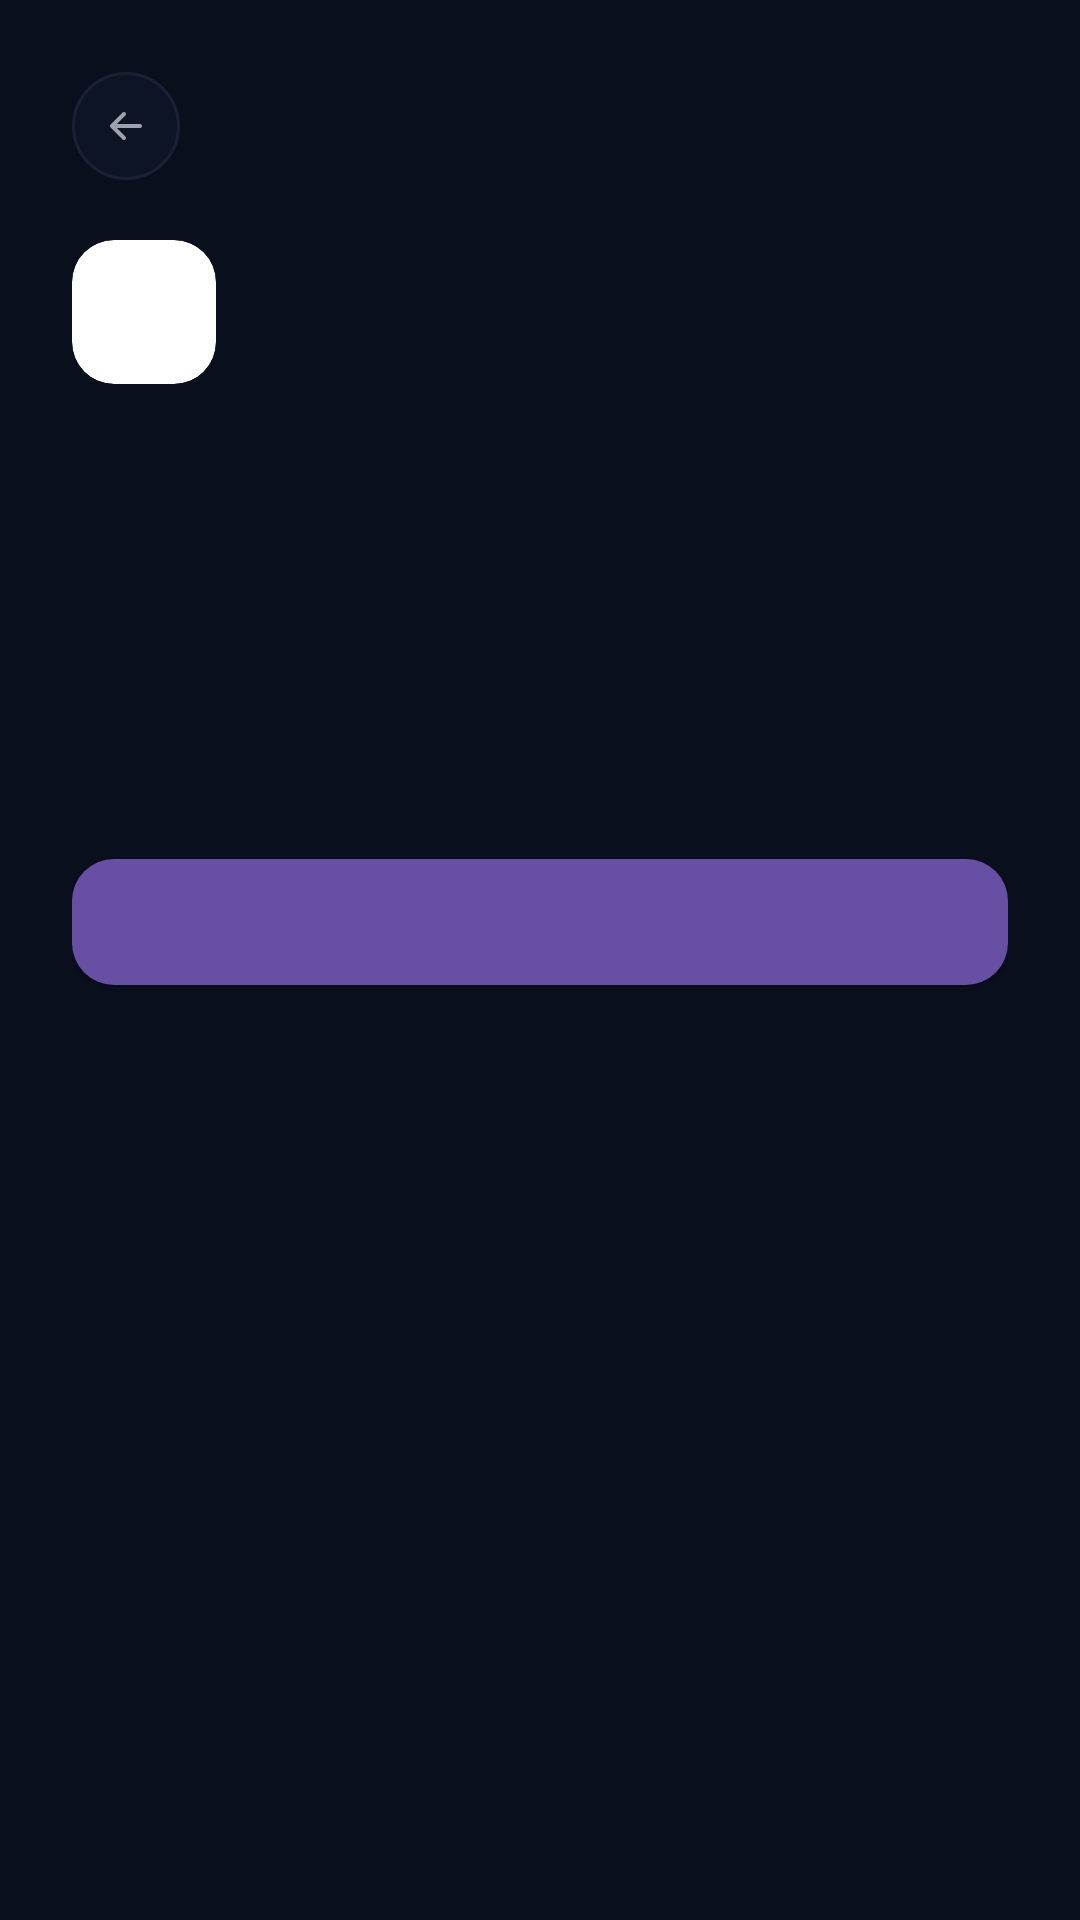

Here is an Android app screen rendered from its layout file. Give the layout XML and the strings, colors and styles it references.
<!-- AndroidManifest.xml: application theme Theme.QRCodeAttendance -->
<!-- res/layout/activity_auth_base.xml -->
<?xml version="1.0" encoding="utf-8"?>
<androidx.constraintlayout.widget.ConstraintLayout
    xmlns:android="http://schemas.android.com/apk/res/android"
    xmlns:app="http://schemas.android.com/apk/res-auto"
    android:layout_width="match_parent"
    android:layout_height="match_parent"
    android:background="@color/bg_dark">

    
    <View
        android:id="@+id/gridOverlay"
        android:layout_width="match_parent"
        android:layout_height="match_parent"
        android:alpha="0.4"
        app:layout_constraintTop_toTopOf="parent"
        app:layout_constraintStart_toStartOf="parent"/>

    
    <View
        android:id="@+id/orbTop"
        android:layout_width="280dp"
        android:layout_height="280dp"
        android:layout_marginStart="-80dp"
        android:layout_marginTop="-80dp"
        android:alpha="0.3"
        app:layout_constraintTop_toTopOf="parent"
        app:layout_constraintStart_toStartOf="parent"/>

    
    <View
        android:id="@+id/orbBottom"
        android:layout_width="200dp"
        android:layout_height="200dp"
        android:layout_marginEnd="-50dp"
        android:layout_marginBottom="-50dp"
        android:alpha="0.2"
        app:layout_constraintBottom_toBottomOf="parent"
        app:layout_constraintEnd_toEndOf="parent"/>

    
    <View
        android:id="@+id/accentLine"
        android:layout_width="match_parent"
        android:layout_height="2dp"
        app:layout_constraintBottom_toBottomOf="parent"/>

    <ScrollView
        android:layout_width="match_parent"
        android:layout_height="match_parent"
        android:fillViewport="true"
        android:scrollbars="none"
        app:layout_constraintTop_toTopOf="parent"
        app:layout_constraintBottom_toBottomOf="parent">

        <LinearLayout
            android:layout_width="match_parent"
            android:layout_height="wrap_content"
            android:orientation="vertical"
            android:padding="24dp"
            android:paddingTop="48dp">

            
            <ImageView
                android:id="@+id/btnBack"
                android:layout_width="36dp"
                android:layout_height="36dp"
                android:src="@drawable/ic_arrow_back"
                android:background="@drawable/bg_back_btn"
                android:padding="10dp"
                android:layout_marginBottom="20dp"/>

            
            <androidx.cardview.widget.CardView
                android:id="@+id/iconWrap"
                android:layout_width="48dp"
                android:layout_height="48dp"
                app:cardCornerRadius="14dp"
                app:cardElevation="0dp"
                android:layout_marginBottom="16dp">
                <TextView
                    android:id="@+id/tvRoleIcon"
                    android:layout_width="match_parent"
                    android:layout_height="match_parent"
                    android:gravity="center"
                    android:textSize="20sp"/>
            </androidx.cardview.widget.CardView>

            
            <LinearLayout
                android:id="@+id/roleBadge"
                android:layout_width="wrap_content"
                android:layout_height="wrap_content"
                android:orientation="horizontal"
                android:gravity="center_vertical"
                android:paddingStart="10dp"
                android:paddingEnd="12dp"
                android:paddingTop="4dp"
                android:paddingBottom="4dp"
                android:layout_marginBottom="16dp">
                <View
                    android:id="@+id/badgeDot"
                    android:layout_width="6dp"
                    android:layout_height="6dp"
                    android:layout_marginEnd="6dp"/>
                <TextView
                    android:id="@+id/tvBadgeText"
                    android:layout_width="wrap_content"
                    android:layout_height="wrap_content"
                    android:textSize="9sp"
                    android:textStyle="bold"
                    android:letterSpacing="0.1"/>
            </LinearLayout>

            
            <TextView
                android:id="@+id/tvHeading"
                android:layout_width="wrap_content"
                android:layout_height="wrap_content"
                android:textSize="30sp"
                android:textColor="@color/text_primary"
                android:textStyle="bold"
                android:lineSpacingMultiplier="1.1"
                android:layout_marginBottom="6dp"/>

            
            <TextView
                android:id="@+id/tvSubHeading"
                android:layout_width="wrap_content"
                android:layout_height="wrap_content"
                android:textSize="13sp"
                android:textColor="@color/text_muted"
                android:layout_marginBottom="28dp"/>

            
            <LinearLayout
                android:id="@+id/fieldsContainer"
                android:layout_width="match_parent"
                android:layout_height="wrap_content"
                android:orientation="vertical"/>

            
            <com.google.android.material.button.MaterialButton
                android:id="@+id/btnMain"
                android:layout_width="match_parent"
                android:layout_height="54dp"
                android:textSize="14sp"
                android:textColor="@color/white"
                android:letterSpacing="0.04"
                android:layout_marginTop="8dp"
                android:layout_marginBottom="16dp"
                style="@style/Widget.MaterialComponents.Button"
                app:cornerRadius="14dp"/>

            
            <LinearLayout
                android:id="@+id/dividerLayout"
                android:layout_width="match_parent"
                android:layout_height="wrap_content"
                android:orientation="horizontal"
                android:gravity="center_vertical"
                android:layout_marginBottom="14dp"
                android:visibility="gone">
                <View android:layout_width="0dp" android:layout_height="1dp"
                    android:layout_weight="1" android:background="#1A2035"/>
                <TextView android:layout_width="wrap_content" android:layout_height="wrap_content"
                    android:text="or" android:textSize="11sp" android:textColor="@color/text_muted"
                    android:paddingStart="12dp" android:paddingEnd="12dp"/>
                <View android:layout_width="0dp" android:layout_height="1dp"
                    android:layout_weight="1" android:background="#1A2035"/>
            </LinearLayout>

            
            <TextView
                android:id="@+id/tvSwitch"
                android:layout_width="wrap_content"
                android:layout_height="wrap_content"
                android:layout_gravity="center_horizontal"
                android:textSize="12sp"
                android:textColor="@color/text_muted"
                android:padding="8dp"/>

        </LinearLayout>
    </ScrollView>
</androidx.constraintlayout.widget.ConstraintLayout>
<!-- resources referenced by this layout -->
<resources>
  <color name="bg_dark">#0A0F1E</color>
  <color name="text_muted">#6B7280</color>
  <color name="text_primary">#FFFFFF</color>
  <color name="white">#FFFFFFFF</color>
  <!-- drawable bg_back_btn (drawable) -->
  <?xml version="1.0" encoding="utf-8"?>
  <shape xmlns:android="http://schemas.android.com/apk/res/android">
      <solid android:color="#0D1525"/>
      <stroke android:color="#1A2035" android:width="1dp"/>
      <corners android:radius="50dp"/>
  </shape>
  <!-- drawable ic_arrow_back (drawable) -->
  <?xml version="1.0" encoding="utf-8"?>
  <vector xmlns:android="http://schemas.android.com/apk/res/android"
      android:width="24dp"
      android:height="24dp"
      android:viewportWidth="24"
      android:viewportHeight="24">
  
      <path
          android:fillColor="@android:color/transparent"
          android:strokeColor="#9CA3AF"
          android:strokeWidth="2"
          android:strokeLineCap="round"
          android:strokeLineJoin="round"
          android:pathData="M19,12 L5,12 M5,12 L11,6 M5,12 L11,18"/>
  
  </vector>
  <style name="Theme.QRCodeAttendance" parent="Base.Theme.QRCodeAttendance" />
  <style name="Base.Theme.QRCodeAttendance" parent="Theme.Material3.DayNight.NoActionBar">
          
          
      </style>
</resources>
